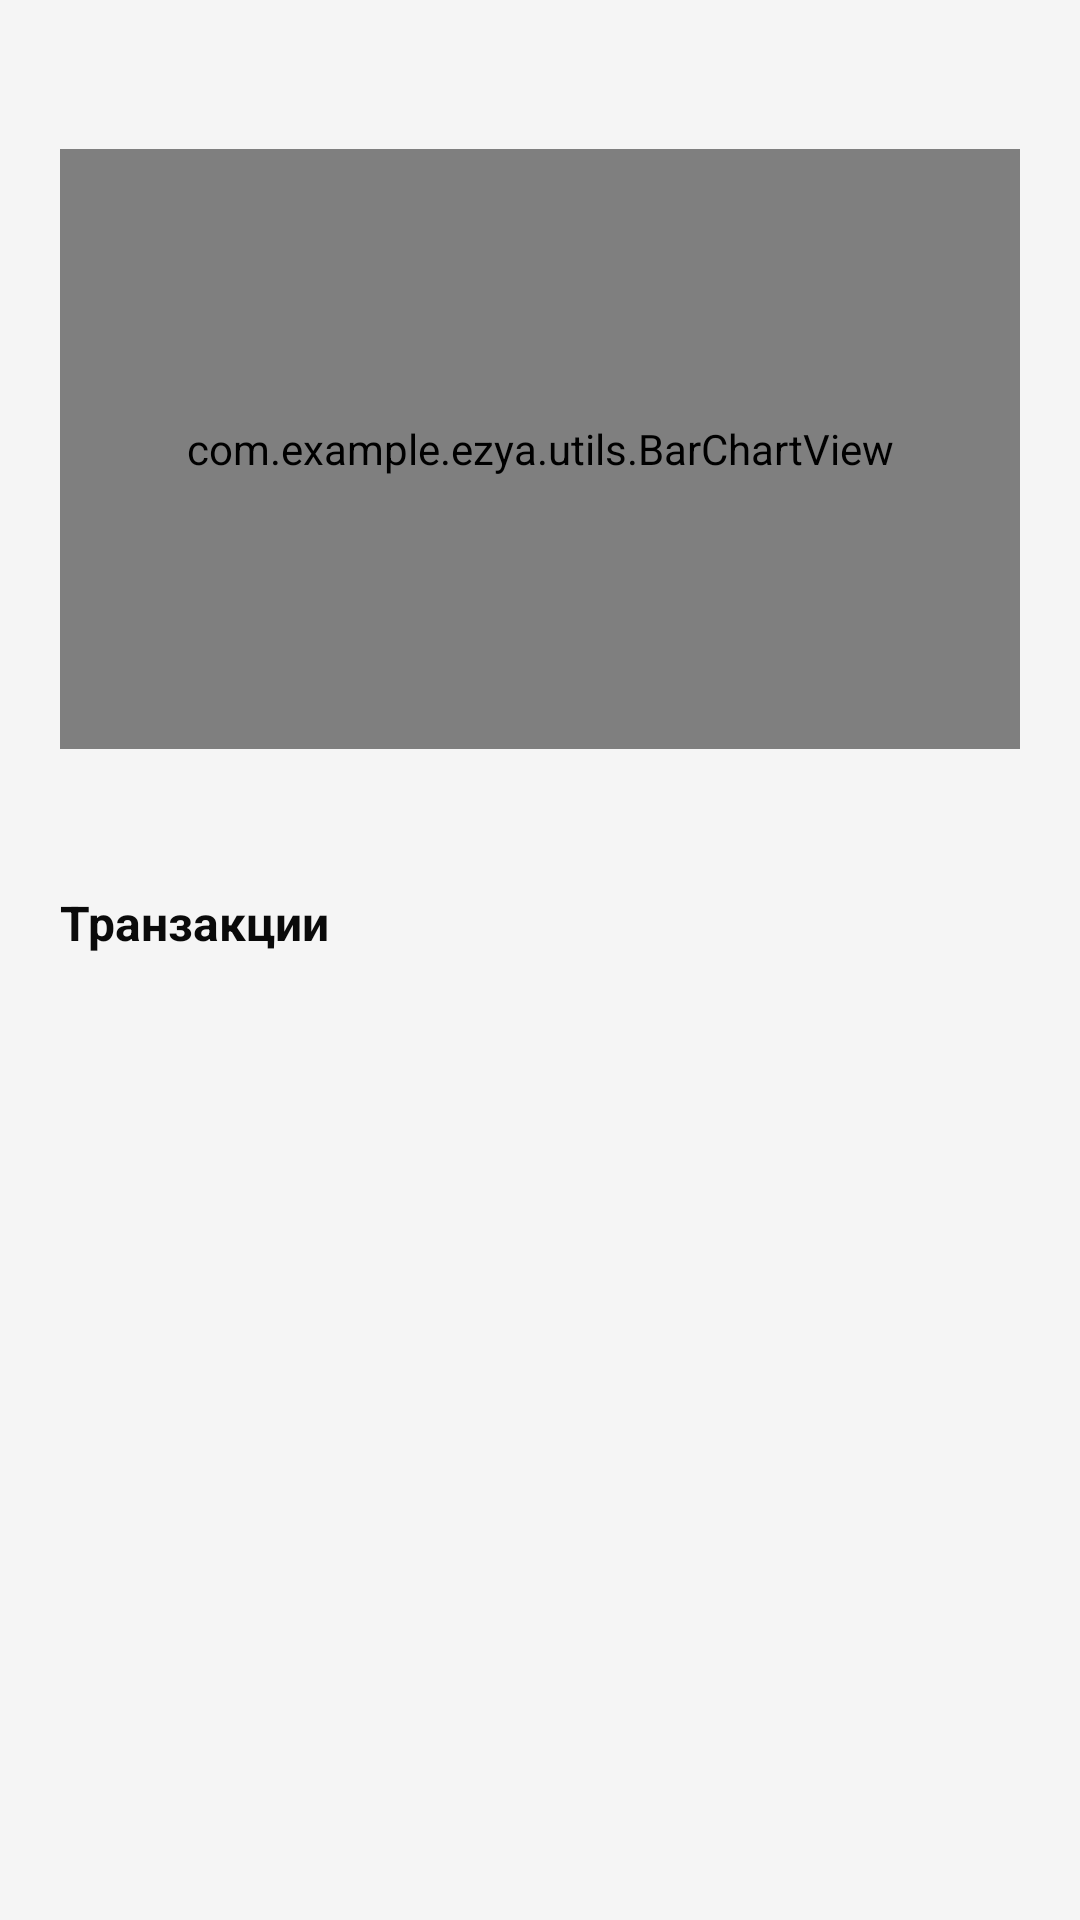

Write the Android layout XML for this screen, with the resource values it uses.
<!-- AndroidManifest.xml: application theme Theme.Ezya -->
<!-- res/layout/fragment_history_chart.xml -->
<?xml version="1.0" encoding="utf-8"?>
<androidx.core.widget.NestedScrollView
    xmlns:android="http://schemas.android.com/apk/res/android"
    android:layout_width="match_parent"
    android:layout_height="match_parent"
    android:background="?android:attr/colorBackground">

    <androidx.constraintlayout.widget.ConstraintLayout
        xmlns:app="http://schemas.android.com/apk/res-auto"
        android:layout_width="match_parent"
        android:layout_height="wrap_content"
        android:paddingHorizontal="20dp"
        android:paddingBottom="24dp">

        <TextView
            android:id="@+id/historyTotalTextView"
            android:layout_width="wrap_content"
            android:layout_height="wrap_content"
            android:textSize="16sp"
            android:textStyle="bold"
            android:layout_marginTop="16dp"
            app:layout_constraintTop_toTopOf="parent"
            app:layout_constraintStart_toStartOf="parent" />

        <com.example.ezya.utils.BarChartView
            android:id="@+id/historyBarChartView"
            android:layout_width="0dp"
            android:layout_height="200dp"
            android:layout_marginTop="12dp"
            app:layout_constraintTop_toBottomOf="@id/historyTotalTextView"
            app:layout_constraintStart_toStartOf="parent"
            app:layout_constraintEnd_toEndOf="parent" />

        <TextView
            android:id="@+id/historySelectedTextView"
            android:layout_width="0dp"
            android:layout_height="wrap_content"
            android:textColor="#FFDD2D"
            android:textSize="14sp"
            android:gravity="center"
            android:layout_marginTop="8dp"
            app:layout_constraintTop_toBottomOf="@id/historyBarChartView"
            app:layout_constraintStart_toStartOf="parent"
            app:layout_constraintEnd_toEndOf="parent" />

        <TextView
            android:id="@+id/historyListTitle"
            android:layout_width="wrap_content"
            android:layout_height="wrap_content"
            android:text="Транзакции"
            android:textColor="?android:attr/textColorPrimary"
            android:textSize="16sp"
            android:textStyle="bold"
            android:layout_marginTop="20dp"
            app:layout_constraintTop_toBottomOf="@id/historySelectedTextView"
            app:layout_constraintStart_toStartOf="parent" />

        <androidx.recyclerview.widget.RecyclerView
            android:id="@+id/historyTransactionsList"
            android:layout_width="0dp"
            android:layout_height="wrap_content"
            android:layout_marginTop="10dp"
            app:layout_constraintTop_toBottomOf="@id/historyListTitle"
            app:layout_constraintStart_toStartOf="parent"
            app:layout_constraintEnd_toEndOf="parent" />

    </androidx.constraintlayout.widget.ConstraintLayout>

</androidx.core.widget.NestedScrollView>
<!-- resources referenced by this layout -->
<resources>
  <style name="Theme.Ezya" parent="Theme.MaterialComponents.DayNight.NoActionBar">
          <item name="android:statusBarColor">@color/status_bar</item>
          <item name="android:windowLightStatusBar">@bool/is_light_theme</item>
          <item name="colorPrimary">#FFDD2D</item>
          <item name="android:colorBackground">@color/background</item>
          <item name="colorSurface">@color/surface</item>
          <item name="android:textColorPrimary">@color/on_background</item>
          <item name="android:textColorSecondary">@color/text_secondary</item>
          <item name="bottomSheetDialogTheme">@style/BottomSheetTheme</item>
      </style>
  <color name="status_bar">#0A0A0A</color>
  <color name="background">#0A0A0A</color>
  <color name="surface">#1A1A1A</color>
  <color name="on_background">#FFFFFF</color>
  <color name="text_secondary">#8A8A8A</color>
  <style name="BottomSheetTheme" parent="Theme.MaterialComponents.BottomSheetDialog">
          <item name="android:colorBackground">@color/surface</item>
          <item name="colorSurface">@color/surface</item>
          <item name="android:textColorPrimary">@color/on_background</item>
          <item name="android:textColorSecondary">@color/text_secondary</item>
          <item name="colorOnSurface">@color/on_background</item>
      </style>
</resources>
